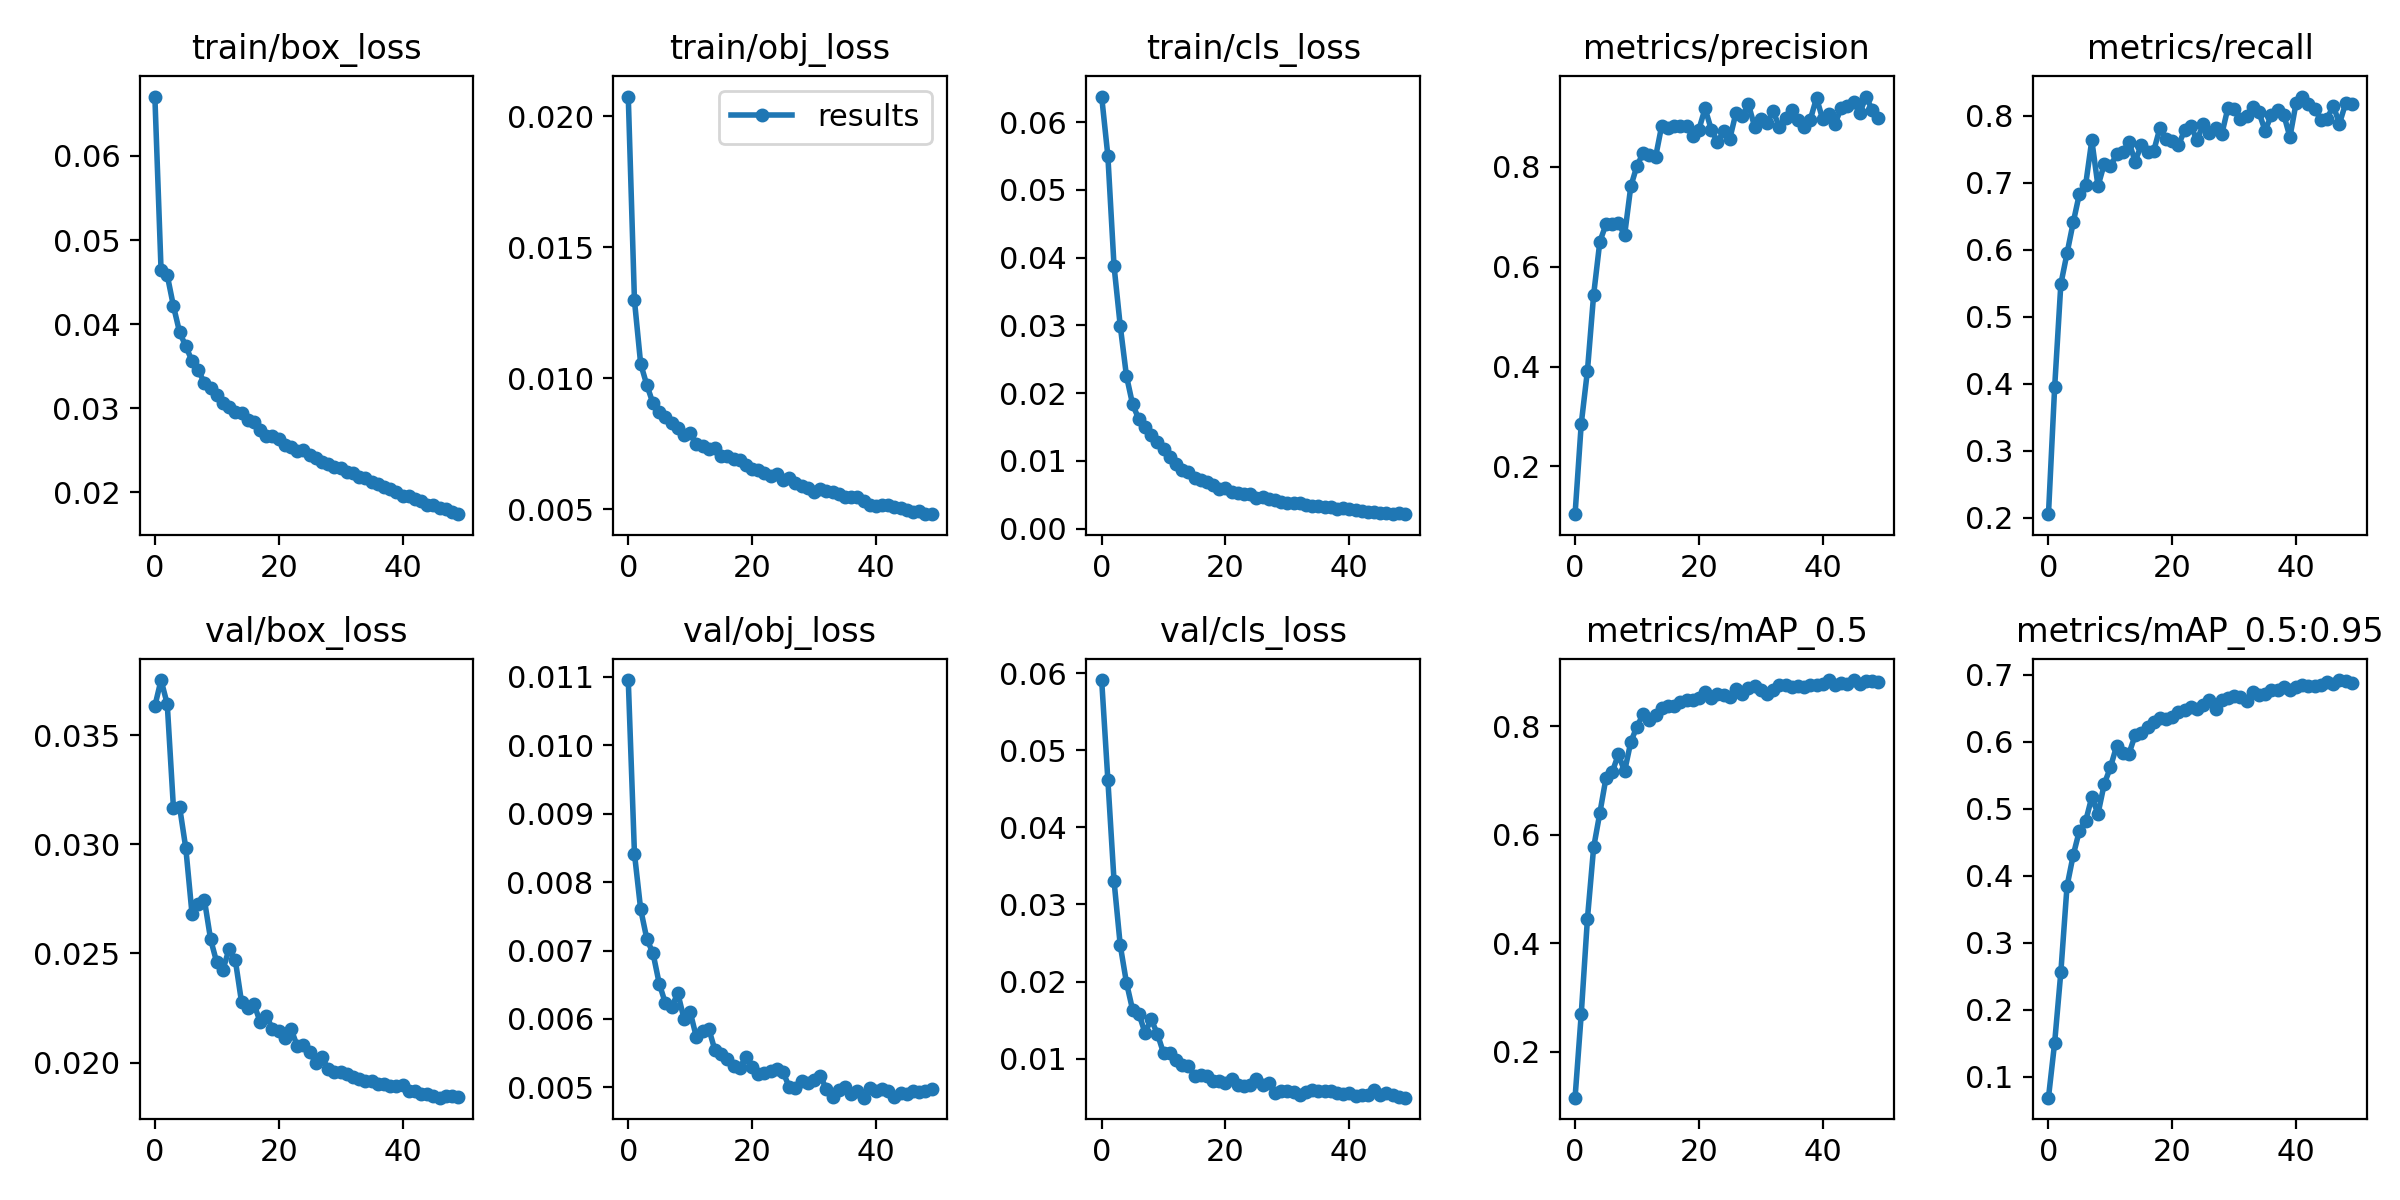

Values plotted in this chart, from the file beside it:
epoch, train/box_loss, train/obj_loss, train/cls_loss, metrics/precision, metrics/recall, metrics/mAP_0.5, metrics/mAP_0.5:0.95, val/box_loss, val/obj_loss, val/cls_loss, x/lr0, x/lr1, x/lr2
0, 0.06707, 0.02075, 0.06376, 0.1044, 0.2051, 0.1149, 0.06899, 0.03633, 0.01095, 0.0591, 0.07006, 0.003327, 0.003327
1, 0.04643, 0.01296, 0.05501, 0.2854, 0.3945, 0.2693, 0.1511, 0.03752, 0.008417, 0.04617, 0.03993, 0.006528, 0.006528
2, 0.04583, 0.01055, 0.03873, 0.3919, 0.5485, 0.4454, 0.2563, 0.03642, 0.007606, 0.03304, 0.009666, 0.009597, 0.009597
3, 0.04216, 0.009733, 0.02993, 0.5438, 0.5946, 0.5765, 0.3846, 0.03167, 0.00717, 0.02472, 0.009406, 0.009406, 0.009406
4, 0.03903, 0.009031, 0.02255, 0.6503, 0.6406, 0.64, 0.4307, 0.0317, 0.006959, 0.01988, 0.009406, 0.009406, 0.009406
5, 0.03737, 0.008711, 0.01832, 0.6851, 0.6835, 0.7052, 0.4673, 0.02981, 0.006518, 0.01633, 0.009208, 0.009208, 0.009208
6, 0.03563, 0.008529, 0.01617, 0.6851, 0.6964, 0.7156, 0.4812, 0.02681, 0.00623, 0.01586, 0.00901, 0.00901, 0.00901
7, 0.03451, 0.00828, 0.01496, 0.6881, 0.7632, 0.7482, 0.5172, 0.02725, 0.006175, 0.01336, 0.008812, 0.008812, 0.008812
8, 0.03305, 0.008101, 0.01385, 0.6632, 0.6948, 0.7171, 0.4923, 0.02745, 0.006375, 0.01509, 0.008614, 0.008614, 0.008614
9, 0.03241, 0.007845, 0.01284, 0.7608, 0.7276, 0.7711, 0.5365, 0.02565, 0.006006, 0.01323, 0.008416, 0.008416, 0.008416
10, 0.03157, 0.007893, 0.01172, 0.8024, 0.7241, 0.7996, 0.5614, 0.02458, 0.006103, 0.01072, 0.008218, 0.008218, 0.008218
11, 0.03062, 0.007498, 0.01051, 0.8278, 0.7424, 0.8225, 0.5932, 0.02425, 0.005736, 0.01075, 0.00802, 0.00802, 0.00802
12, 0.03017, 0.007395, 0.009473, 0.8246, 0.7451, 0.8124, 0.5831, 0.02522, 0.005827, 0.009871, 0.007822, 0.007822, 0.007822
13, 0.02954, 0.007308, 0.008602, 0.8195, 0.7608, 0.8205, 0.582, 0.02468, 0.00586, 0.009155, 0.007624, 0.007624, 0.007624
14, 0.02941, 0.007341, 0.008423, 0.8828, 0.7314, 0.8347, 0.6094, 0.02277, 0.005542, 0.009071, 0.007426, 0.007426, 0.007426
15, 0.02858, 0.00704, 0.007486, 0.877, 0.7566, 0.8371, 0.6135, 0.0225, 0.005484, 0.007809, 0.007228, 0.007228, 0.007228
16, 0.02834, 0.007012, 0.007148, 0.8829, 0.7461, 0.837, 0.6212, 0.02268, 0.005422, 0.007867, 0.00703, 0.00703, 0.00703
17, 0.02743, 0.006892, 0.006879, 0.8813, 0.7473, 0.8455, 0.6293, 0.02187, 0.00532, 0.007818, 0.006832, 0.006832, 0.006832
18, 0.0267, 0.006853, 0.006364, 0.8814, 0.7815, 0.8489, 0.6353, 0.02214, 0.005288, 0.007078, 0.006634, 0.006634, 0.006634
19, 0.02667, 0.006685, 0.005914, 0.8626, 0.7654, 0.8491, 0.633, 0.02155, 0.005442, 0.007113, 0.006436, 0.006436, 0.006436
20, 0.02629, 0.006524, 0.006067, 0.8748, 0.7621, 0.8524, 0.6369, 0.02145, 0.005295, 0.00684, 0.006238, 0.006238, 0.006238
21, 0.02567, 0.006501, 0.005412, 0.9172, 0.7556, 0.863, 0.6446, 0.02112, 0.005201, 0.007369, 0.00604, 0.00604, 0.00604
22, 0.02535, 0.006391, 0.005234, 0.8749, 0.7789, 0.8523, 0.6477, 0.02155, 0.005204, 0.00664, 0.005842, 0.005842, 0.005842
23, 0.02486, 0.006259, 0.005152, 0.8496, 0.7841, 0.8595, 0.6512, 0.02074, 0.005243, 0.006472, 0.005644, 0.005644, 0.005644
24, 0.02503, 0.006348, 0.005072, 0.8712, 0.7635, 0.8584, 0.6488, 0.02082, 0.005264, 0.006582, 0.005446, 0.005446, 0.005446
25, 0.02449, 0.006117, 0.004567, 0.8568, 0.7874, 0.8544, 0.6544, 0.02046, 0.005224, 0.007356, 0.005248, 0.005248, 0.005248
26, 0.02414, 0.006198, 0.004726, 0.9089, 0.7746, 0.8693, 0.6616, 0.02, 0.005006, 0.006648, 0.00505, 0.00505, 0.00505
27, 0.02362, 0.005997, 0.004404, 0.9014, 0.7815, 0.8594, 0.648, 0.02025, 0.004998, 0.0068, 0.004852, 0.004852, 0.004852
28, 0.02337, 0.005897, 0.004276, 0.9257, 0.7725, 0.8702, 0.6615, 0.0197, 0.005087, 0.005565, 0.004654, 0.004654, 0.004654
29, 0.023, 0.00579, 0.003952, 0.8805, 0.8121, 0.8749, 0.6657, 0.01955, 0.005065, 0.005802, 0.004456, 0.004456, 0.004456
30, 0.02293, 0.005663, 0.003719, 0.8961, 0.8093, 0.8673, 0.6674, 0.01956, 0.005107, 0.005749, 0.004258, 0.004258, 0.004258
31, 0.02245, 0.005748, 0.003732, 0.8887, 0.7951, 0.8594, 0.667, 0.01946, 0.005165, 0.005637, 0.00406, 0.00406, 0.00406
32, 0.02235, 0.0057, 0.003738, 0.9115, 0.7993, 0.8672, 0.6602, 0.01935, 0.00498, 0.005299, 0.003862, 0.003862, 0.003862
33, 0.02187, 0.005635, 0.003461, 0.8799, 0.8132, 0.8766, 0.6742, 0.01927, 0.004862, 0.00569, 0.003664, 0.003664, 0.003664
34, 0.02168, 0.005585, 0.003318, 0.8975, 0.8049, 0.8771, 0.6702, 0.01915, 0.004969, 0.005934, 0.003466, 0.003466, 0.003466
35, 0.02129, 0.005449, 0.003305, 0.9132, 0.7773, 0.8717, 0.6708, 0.01916, 0.005001, 0.005839, 0.003268, 0.003268, 0.003268
36, 0.02104, 0.005457, 0.003135, 0.8947, 0.8013, 0.8749, 0.6762, 0.01902, 0.004903, 0.005833, 0.00307, 0.00307, 0.00307
37, 0.02064, 0.005456, 0.003222, 0.88, 0.8089, 0.8728, 0.6765, 0.019, 0.004955, 0.005768, 0.002872, 0.002872, 0.002872
38, 0.02042, 0.005304, 0.00296, 0.8949, 0.8017, 0.8769, 0.6812, 0.01894, 0.00485, 0.005592, 0.002674, 0.002674, 0.002674
39, 0.02004, 0.005163, 0.002988, 0.9381, 0.768, 0.8767, 0.6767, 0.01892, 0.004994, 0.005383, 0.002476, 0.002476, 0.002476
40, 0.01954, 0.005134, 0.002921, 0.8954, 0.8192, 0.8787, 0.6822, 0.01895, 0.004955, 0.005604, 0.002278, 0.002278, 0.002278
41, 0.01952, 0.005167, 0.002706, 0.9055, 0.8285, 0.885, 0.6838, 0.01871, 0.004983, 0.005127, 0.00208, 0.00208, 0.00208
42, 0.01927, 0.005156, 0.002647, 0.8867, 0.8173, 0.8767, 0.6835, 0.0187, 0.004948, 0.00534, 0.001882, 0.001882, 0.001882
43, 0.01894, 0.005069, 0.002434, 0.9186, 0.8099, 0.88, 0.6834, 0.01855, 0.004856, 0.005292, 0.001684, 0.001684, 0.001684
44, 0.01855, 0.005026, 0.00246, 0.9213, 0.7936, 0.879, 0.6848, 0.01855, 0.004923, 0.005935, 0.001486, 0.001486, 0.001486
45, 0.01854, 0.004947, 0.002292, 0.9295, 0.7953, 0.8854, 0.6885, 0.01845, 0.004904, 0.005275, 0.001288, 0.001288, 0.001288
46, 0.01816, 0.004868, 0.002266, 0.9082, 0.8148, 0.8784, 0.6857, 0.01839, 0.004952, 0.005599, 0.00109, 0.00109, 0.00109
47, 0.01801, 0.004913, 0.002148, 0.941, 0.7881, 0.8833, 0.6918, 0.01845, 0.004929, 0.005319, 0.000892, 0.000892, 0.000892
48, 0.0177, 0.004818, 0.00229, 0.9138, 0.8184, 0.8843, 0.6902, 0.01849, 0.004952, 0.004996, 0.000694, 0.000694, 0.000694
49, 0.01741, 0.004803, 0.002132, 0.8973, 0.8172, 0.8824, 0.6874, 0.01841, 0.004984, 0.004948, 0.000496, 0.000496, 0.000496
